Run: headless pygame with SDL's dummy video driver; simulated clock (each Clock.tick advances the game by its frame time, no real sleeping); random seed 0; keys injected as events and as key.get_pressed() state; no mouse input; restart key C tapped at the start of phases 3 and 4.
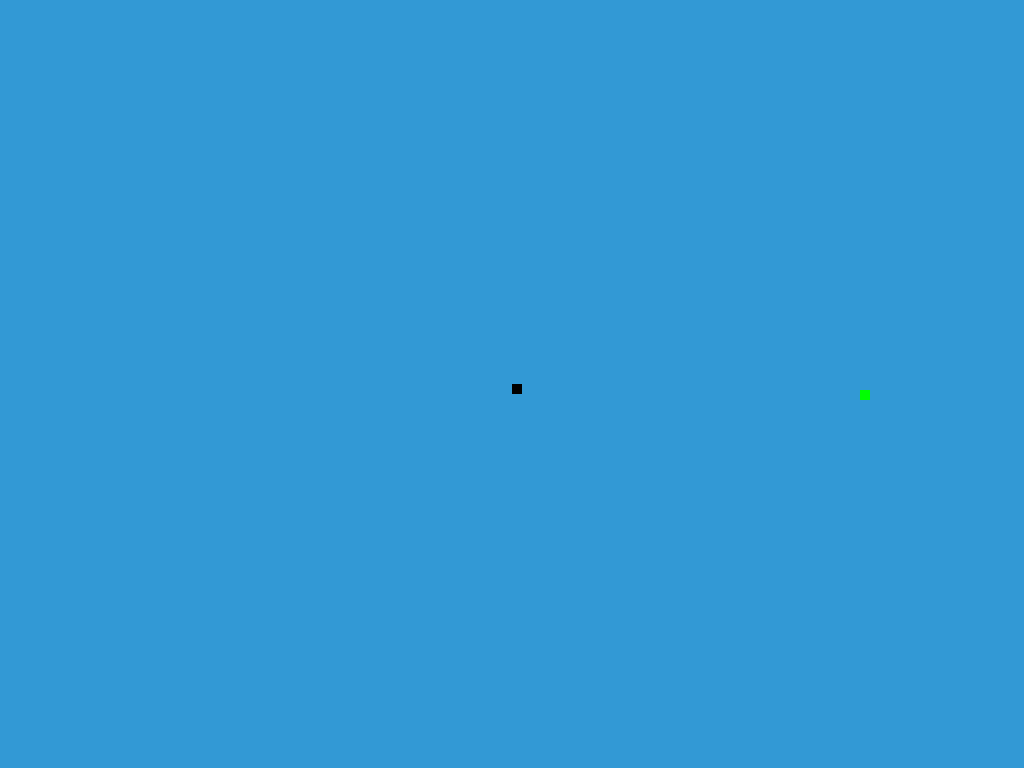
Frame 1 of 4 · flips 1–60 · no input
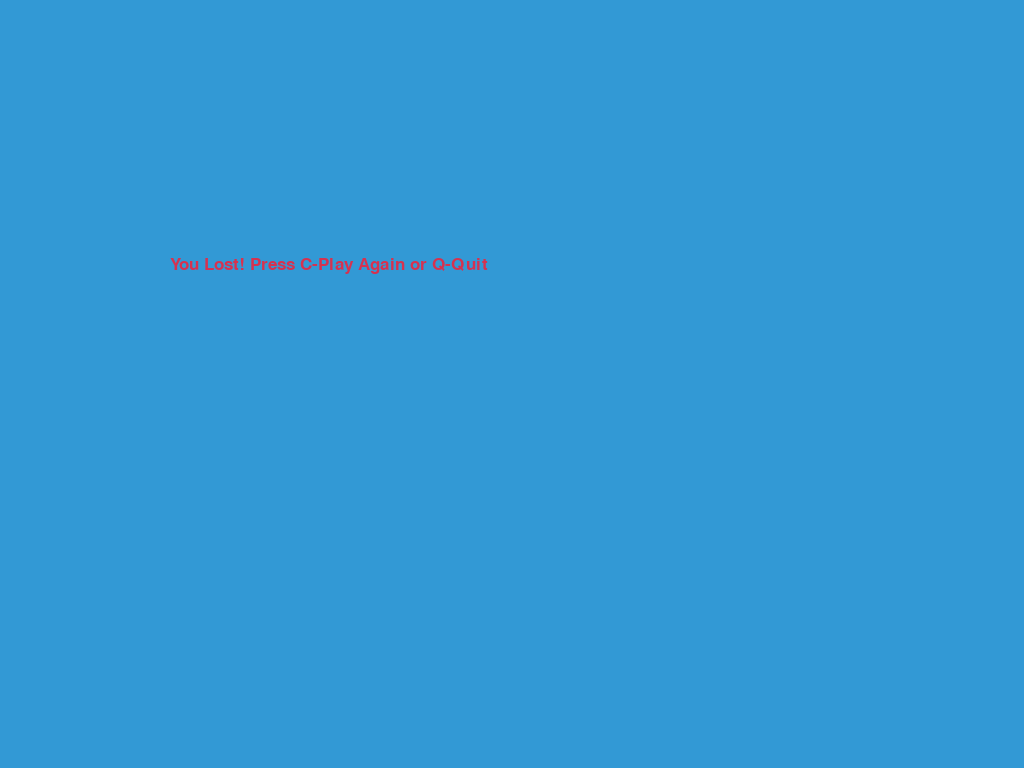
Frame 2 of 4 · flips 61–180 · tapped SPACE, RETURN · held RIGHT (→), D
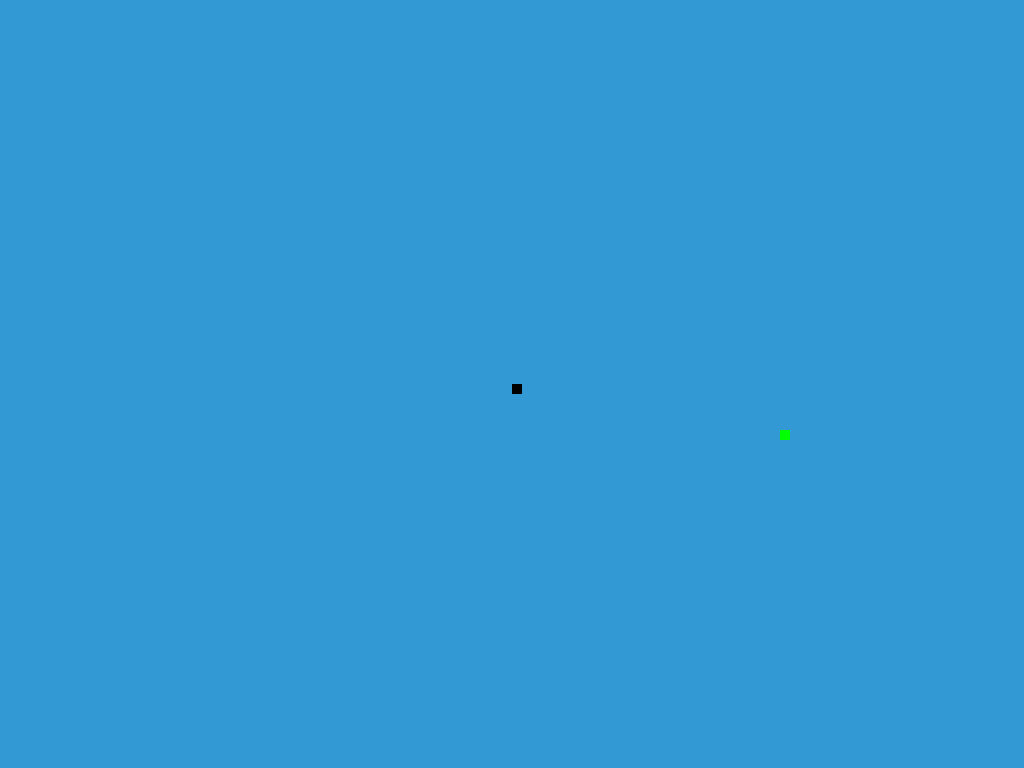
Frame 3 of 4 · flips 181–300 · tapped C · held DOWN (↓), S
Frame 4 of 4 · flips 301–420 · tapped C · held LEFT (←), A, UP (↑), W · screen same as frame 2, image omitted

The pygame program that drew these frames:

# Source: https://www.edureka.co/blog/snake-game-with-pygame/
import pygame
import time
import random
 
pygame.init()
 
white = (255, 255, 255)
yellow = (255, 255, 102)
black = (0, 0, 0)
red = (213, 50, 80)
green = (0, 255, 0)
blue = (50, 153, 213)

displayInfo = pygame.display.Info()
SCREEN_WIDTH = displayInfo.current_w
SCREEN_HEIGHT = displayInfo.current_h

displayWidth = SCREEN_WIDTH #600
displayHeight = SCREEN_HEIGHT #400
 
display = pygame.display.set_mode((displayWidth, displayHeight))
pygame.display.set_caption('Snake Game by Edureka')
 
clock = pygame.time.Clock()
 
snake_block = 10
snake_speed = 15
 
font_style = pygame.font.SysFont("bahnschrift", 25)
score_font = pygame.font.SysFont("comicsansms", 35)
 
def drawSnake(snake_block, snake_list):
    for x in snake_list:
        pygame.draw.rect(display, black, [x[0], x[1], snake_block, snake_block])
 
 
def message(msg, color):
    mesg = font_style.render(msg, True, color)
    display.blit(mesg, [displayWidth / 6, displayHeight / 3])
 
 
def gameLoop():
    gameOver = False
    game_close = False
 
    x = displayWidth / 2
    y = displayHeight / 2
 
    x_velocity = 0
    y_velocity = 0
 
    snakeCoordList = []
    snakeLen = 1
 
    foodX = round(random.randrange(0, displayWidth - snake_block) / 10.0) * 10.0
    foodY = round(random.randrange(0, displayHeight - snake_block) / 10.0) * 10.0
 
    while not gameOver:
 
        while game_close == True:
            display.fill(blue)
            message("You Lost! Press C-Play Again or Q-Quit", red)
 
            pygame.display.update()
 
            for event in pygame.event.get():
                if event.type == pygame.KEYDOWN:
                    if event.key == pygame.K_q:
                        gameOver = True
                        game_close = False
                    if event.key == pygame.K_c:
                        gameLoop()
        if x >= displayWidth or x < 0 or y >= displayHeight or y < 0:
            game_close = True
        
        for event in pygame.event.get():
            if event.type == pygame.QUIT:
                gameOver = True
            if event.type == pygame.KEYDOWN:
                if event.key == pygame.K_LEFT:
                    x_velocity = -snake_block
                    y_velocity = 0
                elif event.key == pygame.K_RIGHT:
                    x_velocity = snake_block
                    y_velocity = 0
                elif event.key == pygame.K_UP:
                    x_velocity = 0
                    y_velocity = -snake_block
                elif event.key == pygame.K_DOWN:
                    x_velocity = 0
                    y_velocity = snake_block
 
        
        x += x_velocity
        y += y_velocity
        display.fill(blue)
        pygame.draw.rect(display, green, [foodX, foodY, snake_block, snake_block])
        snakeHead = [x, y]
        snakeCoordList.append(snakeHead)
        if len(snakeCoordList) > snakeLen:
            del snakeCoordList[0]
 
        for item in snakeCoordList[:-1]: # iterate the array without the last element
            if item == snakeHead:
                game_close = True
 
        drawSnake(snake_block, snakeCoordList)
 
 
        pygame.display.update()
 
        if x == foodX and y == foodY:
            foodX = round(random.randrange(0, displayWidth - snake_block) / 10.0) * 10.0
            foodY = round(random.randrange(0, displayHeight - snake_block) / 10.0) * 10.0
            snakeLen += 1
 
        clock.tick(snake_speed)
 
    pygame.quit()
    quit()
 
gameLoop()
